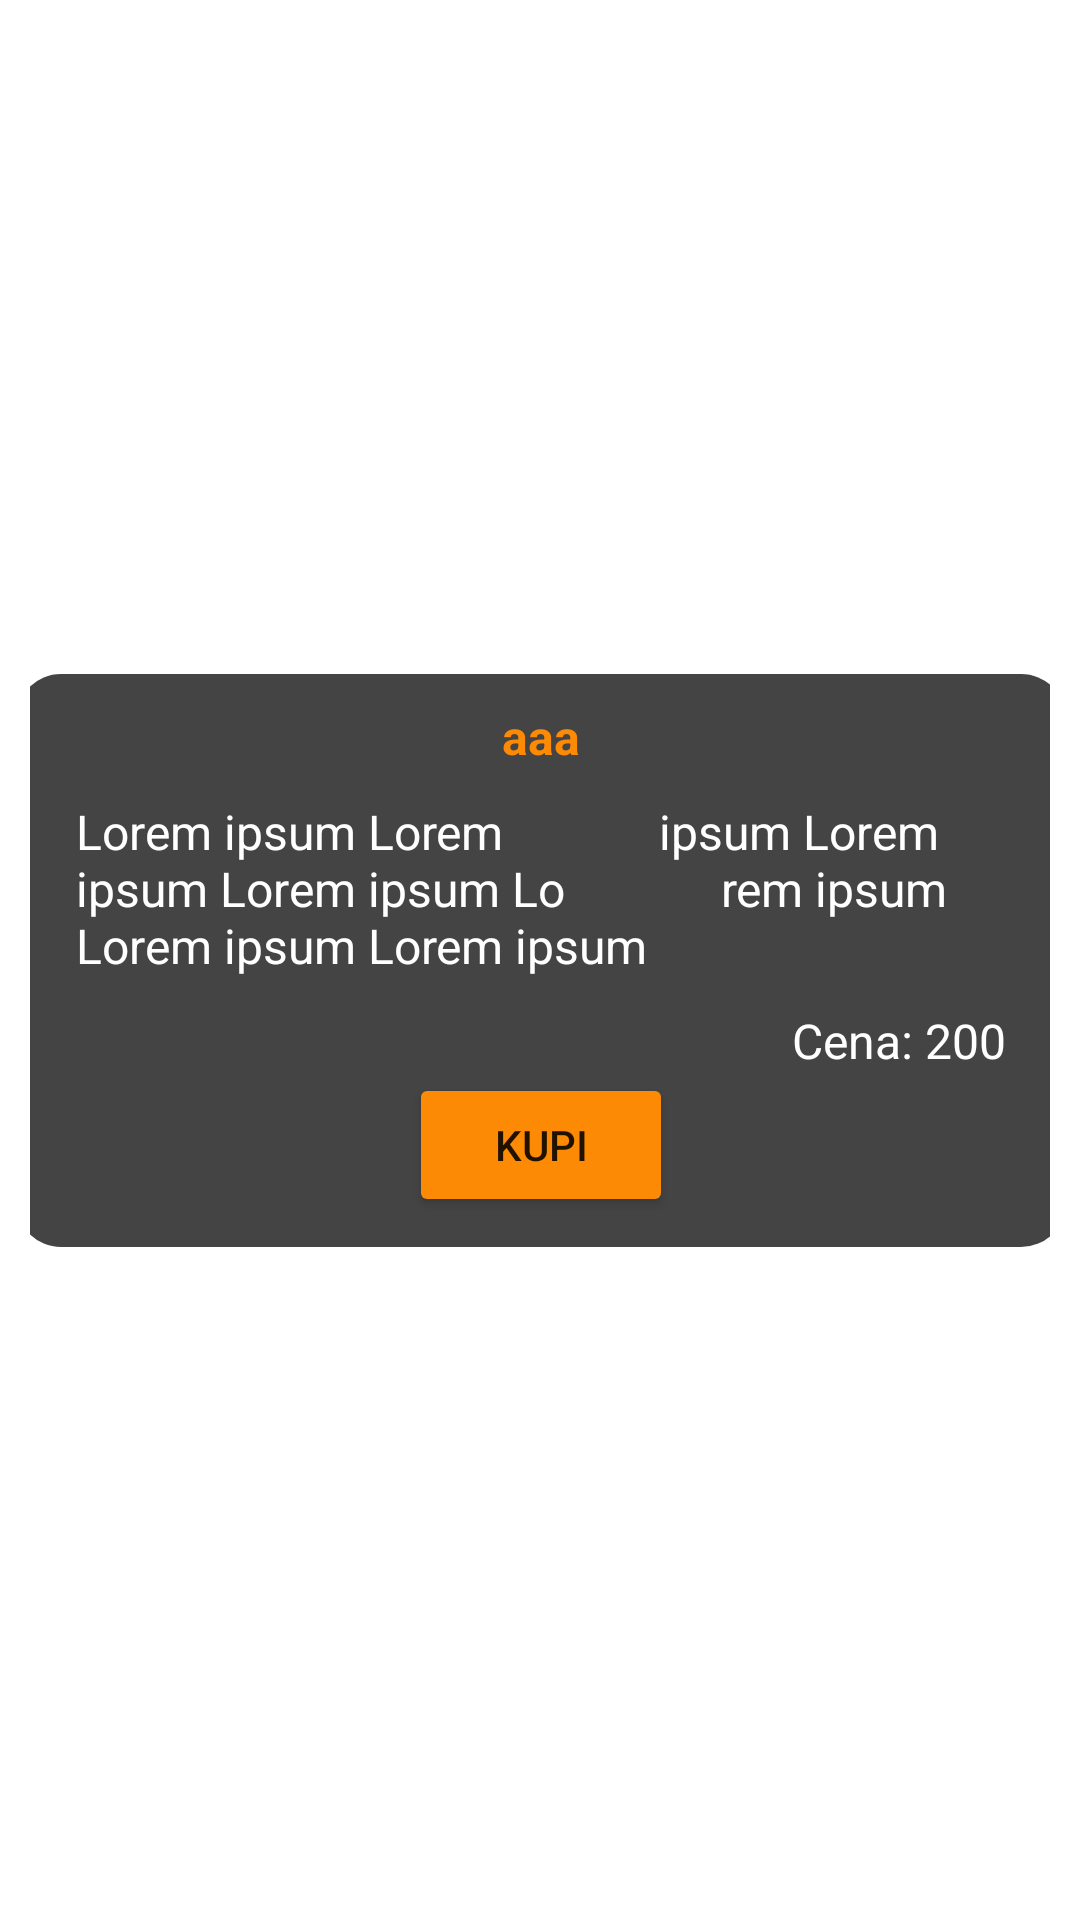

Reconstruct the res/layout file that produces this screen, plus the resources it refers to.
<!-- AndroidManifest.xml: application theme Theme.ZooPandica -->
<!-- res/layout/view_holder_ticket.xml -->
<?xml version="1.0" encoding="utf-8"?>
<androidx.constraintlayout.widget.ConstraintLayout xmlns:android="http://schemas.android.com/apk/res/android"
    android:layout_width="match_parent"
    android:layout_height="wrap_content"
    android:padding="10dp"
    xmlns:app="http://schemas.android.com/apk/res-auto">

    <LinearLayout
        android:layout_width="350dp"
        android:layout_height="wrap_content"
        android:orientation="vertical"
        app:layout_constraintTop_toTopOf="parent"
        app:layout_constraintBottom_toBottomOf="parent"
        app:layout_constraintLeft_toLeftOf="parent"
        app:layout_constraintRight_toRightOf="parent"
        android:padding="10dp"
        android:background="@drawable/shape">

        <TextView
            android:id="@+id/ticketTitle"
            android:layout_width="match_parent"
            android:layout_height="wrap_content"
            style="@style/smallOrangeText"
            android:gravity="center"
            android:text="aaa"/>

        <TextView
            android:id="@+id/ticketDescription"
            android:layout_width="match_parent"
            android:layout_height="wrap_content"
            style="@style/smallWhiteText"
            android:textStyle="normal"
            android:padding="10dp"
            android:gravity="fill"
            android:text="Lorem ipsum Lorem
            ipsum Lorem ipsum Lorem ipsum Lo
            rem ipsum Lorem ipsum Lorem ipsum"
            />

        <TextView
            android:id="@+id/ticketPrice"
            android:layout_width="match_parent"
            android:layout_height="wrap_content"
            style="@style/smallWhiteText"
            android:textStyle="normal"
            android:paddingEnd="10dp"
            android:gravity="end"
            android:text="Cena: 200"
            />

        <Button
            android:id="@+id/buttonBuyTicket"
            android:layout_width="wrap_content"
            android:layout_height="wrap_content"
            android:backgroundTint="@color/orange"
            android:layout_gravity="center"
            android:text="Kupi" />

    </LinearLayout>
</androidx.constraintlayout.widget.ConstraintLayout>
<!-- resources referenced by this layout -->
<resources>
  <color name="orange">#FFFD8A04</color>
  <!-- drawable shape (drawable) -->
  <shape
      xmlns:android="http://schemas.android.com/apk/res/android"
      android:shape="rectangle"   >
      <solid
          android:color="#444444" >
      </solid>
  
      <padding
          android:left="5dp"
          android:top="5dp"
          android:right="5dp"
          android:bottom="5dp"    >
      </padding>
  
      <corners
          android:radius="15dp"   >
      </corners>
  
  </shape>
  <style name="smallOrangeText">
          <item name="android:textStyle">bold</item>
          <item name="android:textColor">@color/orange</item>
          <item name="android:textSize">16dp</item>
      </style>
  <style name="smallWhiteText">
          <item name="android:textStyle">bold</item>
          <item name="android:textColor">@color/white</item>
          <item name="android:textSize">16dp</item>
      </style>
  <style name="Theme.ZooPandica" parent="Theme.MaterialComponents.Light.NoActionBar">
          
          <item name="colorPrimary">@color/green</item>
          <item name="colorPrimaryVariant">@color/green</item>
          <item name="colorOnPrimary">@color/white</item>
          
          <item name="colorSecondary">@color/teal_200</item>
          <item name="colorSecondaryVariant">@color/teal_700</item>
          <item name="colorOnSecondary">@color/black</item>
          
          <item name="android:statusBarColor" tools:targetApi="l">?attr/colorPrimaryVariant</item>
          
      </style>
  <color name="white">#FFFFFFFF</color>
  <color name="green">#FF20712C</color>
  <color name="teal_200">#FF03DAC5</color>
  <color name="teal_700">#FF018786</color>
  <color name="black">#FF000000</color>
</resources>
